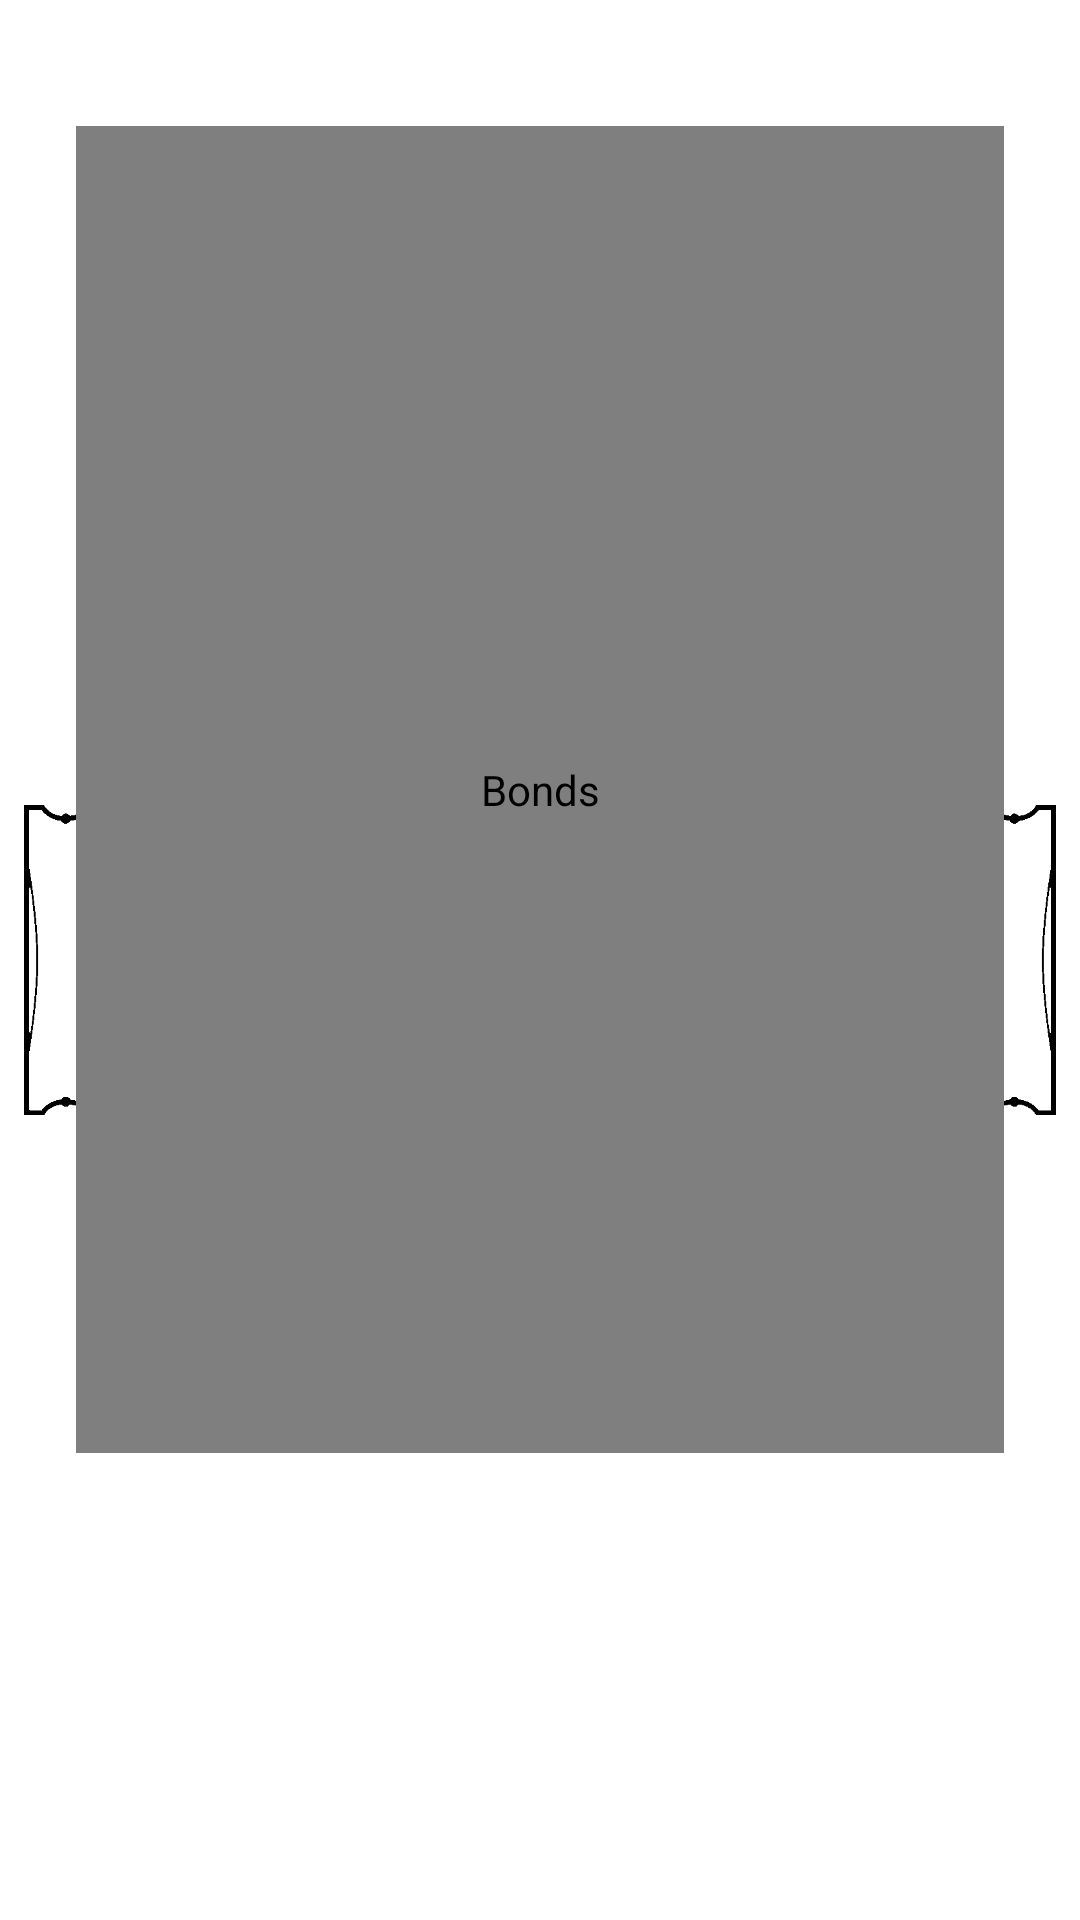

Write the Android layout XML for this screen, with the resource values it uses.
<!-- AndroidManifest.xml: application theme Theme.CharacterSheet -->
<!-- res/layout/layout_details_bonds.xml -->
<?xml version="1.0" encoding="utf-8"?>
<androidx.constraintlayout.widget.ConstraintLayout
    android:layout_width="match_parent"
    android:layout_height="wrap_content"
    android:paddingHorizontal="8dp"
    android:paddingVertical="4dp"
    xmlns:android="http://schemas.android.com/apk/res/android"
    xmlns:app="http://schemas.android.com/apk/res-auto"
    xmlns:tools="http://schemas.android.com/tools">

    <ImageView
        android:layout_width="0dp"
        android:layout_height="0dp"
        android:src="@drawable/bonds"
        app:layout_constraintBottom_toBottomOf="parent"
        app:layout_constraintDimensionRatio="H, 799:240"
        app:layout_constraintEnd_toEndOf="parent"
        app:layout_constraintStart_toStartOf="parent"
        app:layout_constraintTop_toTopOf="parent" />

    <androidx.core.widget.NestedScrollView
        android:layout_width="0dp"
        android:layout_height="0dp"
        android:fillViewport="true"
        app:layout_constraintBottom_toBottomOf="parent"
        app:layout_constraintEnd_toEndOf="parent"
        app:layout_constraintStart_toStartOf="parent"
        app:layout_constraintTop_toTopOf="parent"
        app:layout_constraintVertical_bias="0.2"
        app:layout_constraintHorizontal_bias="0.5"
        app:layout_constraintHeight_percent="0.7"
        app:layout_constraintWidth_percent="0.9">

        <com.shipsco.charactersheet.views.CSTextViewLong
            android:id="@+id/bonds"
            android:contentDescription="Bonds"
            android:layout_width="match_parent"
            android:layout_height="match_parent"
            android:gravity="top"
            android:textSize="18sp" />

    </androidx.core.widget.NestedScrollView>
</androidx.constraintlayout.widget.ConstraintLayout>
<!-- resources referenced by this layout -->
<resources>
  <!-- drawable bonds: png bitmap (drawable, 22441 bytes) -->
  <style name="Theme.CharacterSheet" parent="Theme.MaterialComponents.Light.NoActionBar">
          
          <item name="colorPrimary">@color/purple_500</item>
          <item name="colorPrimaryVariant">@color/purple_700</item>
          <item name="colorOnPrimary">@color/white</item>
          
          <item name="colorSecondary">@color/teal_200</item>
          <item name="colorSecondaryVariant">@color/teal_700</item>
          <item name="colorOnSecondary">@color/black</item>
          
          <item name="android:statusBarColor" tools:targetApi="l">?attr/colorPrimaryVariant</item>
          
          <item name="fontFamily">@font/scala_sans</item>
      </style>
  <!-- not gathered from this repository: default colours our renderer supplied (Android Studio template values) -->
  <color name="purple_500">#FF6200EE</color>
  <color name="purple_700">#FF3700B3</color>
  <color name="teal_200">#FF03DAC5</color>
  <color name="teal_700">#FF018786</color>
  <color name="black">#FF000000</color>
  <color name="white">#FFFFFFFF</color>
</resources>
